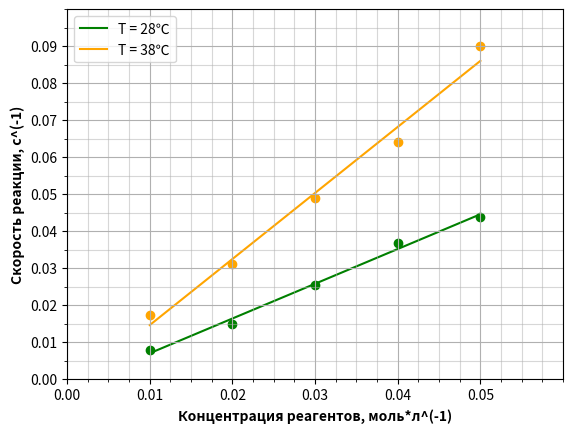

This chart was generated by the following Python code:
import numpy as np
import matplotlib.pyplot as plt
from matplotlib.ticker import AutoMinorLocator

T_28 = np.array([128.89, 66.81, 39.10, 27.21, 22.79])
T_38 = np.array([57.89, 32.14, 20.39, 15.57, 11.10])
C = np.array([0.01, 0.02, 0.03, 0.04, 0.05])
v_28 = 1/T_28
v_38 = 1/T_38

sr_C = sum(C)/5
sr_v_28 = sum(v_28)/5
sr_v_28_kv = sum(v_28**2)/5
sr_kv_v_28 = sr_v_28**2
sr_Cv_28 = sum(C*v_28)/5
sr_C_kv = sum(C**2)/5
sr_kv_C = sr_C**2
k1 = (sr_Cv_28 - sr_v_28*sr_C)/(sr_C_kv - sr_kv_C)
sigma_angle_1 = (1/(5**0.5))*(((sr_v_28_kv - sr_kv_v_28)/(sr_C_kv - sr_kv_C) - k1**2)**0.5)
print(k1, sigma_angle_1)

sr_C = sum(C)/5
sr_v_38 = sum(v_38)/5
sr_v_38_kv = sum(v_38**2)/5
sr_kv_v_38 = sr_v_38**2
sr_Cv_38 = sum(C*v_38)/5
sr_C_kv = sum(C**2)/5
sr_kv_C = sr_C**2
k2 = (sr_Cv_38 - sr_v_38*sr_C)/(sr_C_kv - sr_kv_C)
sigma_angle_2 = (1/(5**0.5))*(((sr_v_38_kv - sr_kv_v_38)/(sr_C_kv - sr_kv_C) - k2**2)**0.5)
print(k2, sigma_angle_2)

fig, ax = plt.subplots()

t = np.polyfit(C, v_28,  1)
f = np.poly1d(t)

ax.scatter(C, v_28, c="g", zorder = 1,)
ax.plot(C, f(C),
         linestyle='-', alpha = 1, label = 'T = 28℃',
         color = "g", ms=3, zorder = 0)

t1 = np.polyfit(C, v_38,  1)
f1 = np.poly1d(t1)
print(f1)

ax.scatter(C, v_38, c="orange", zorder = 1)
ax.plot(C, f1(C),
         linestyle='-', alpha = 1,
         color = "orange", ms=3, zorder = 0, label ='T = 38℃')

plt.minorticks_on()
plt.xlim([0, 0.06])
plt.ylim([0, 0.10])
listOf_Yticks = np.arange(0, 0.1, 0.01)
plt.yticks(listOf_Yticks)

listOf_Xticks = np.arange(0, 0.06, 0.01)
plt.xticks(listOf_Xticks)
plt.grid(which='major')
plt.grid(which='minor', alpha=0.5)
ax.xaxis.set_minor_locator(AutoMinorLocator(4))
ax.yaxis.set_minor_locator(AutoMinorLocator(2))
plt.xlabel('Концентрация реагентов, моль*л^(-1)', fontsize=10, fontweight='bold')
plt.ylabel('Скорость реакции, с^(-1)', fontsize=10, fontweight='bold')
plt.legend()
plt.savefig("График зависимости скорости реакции от концентрации реагентов", dpi=600)


plt.show()